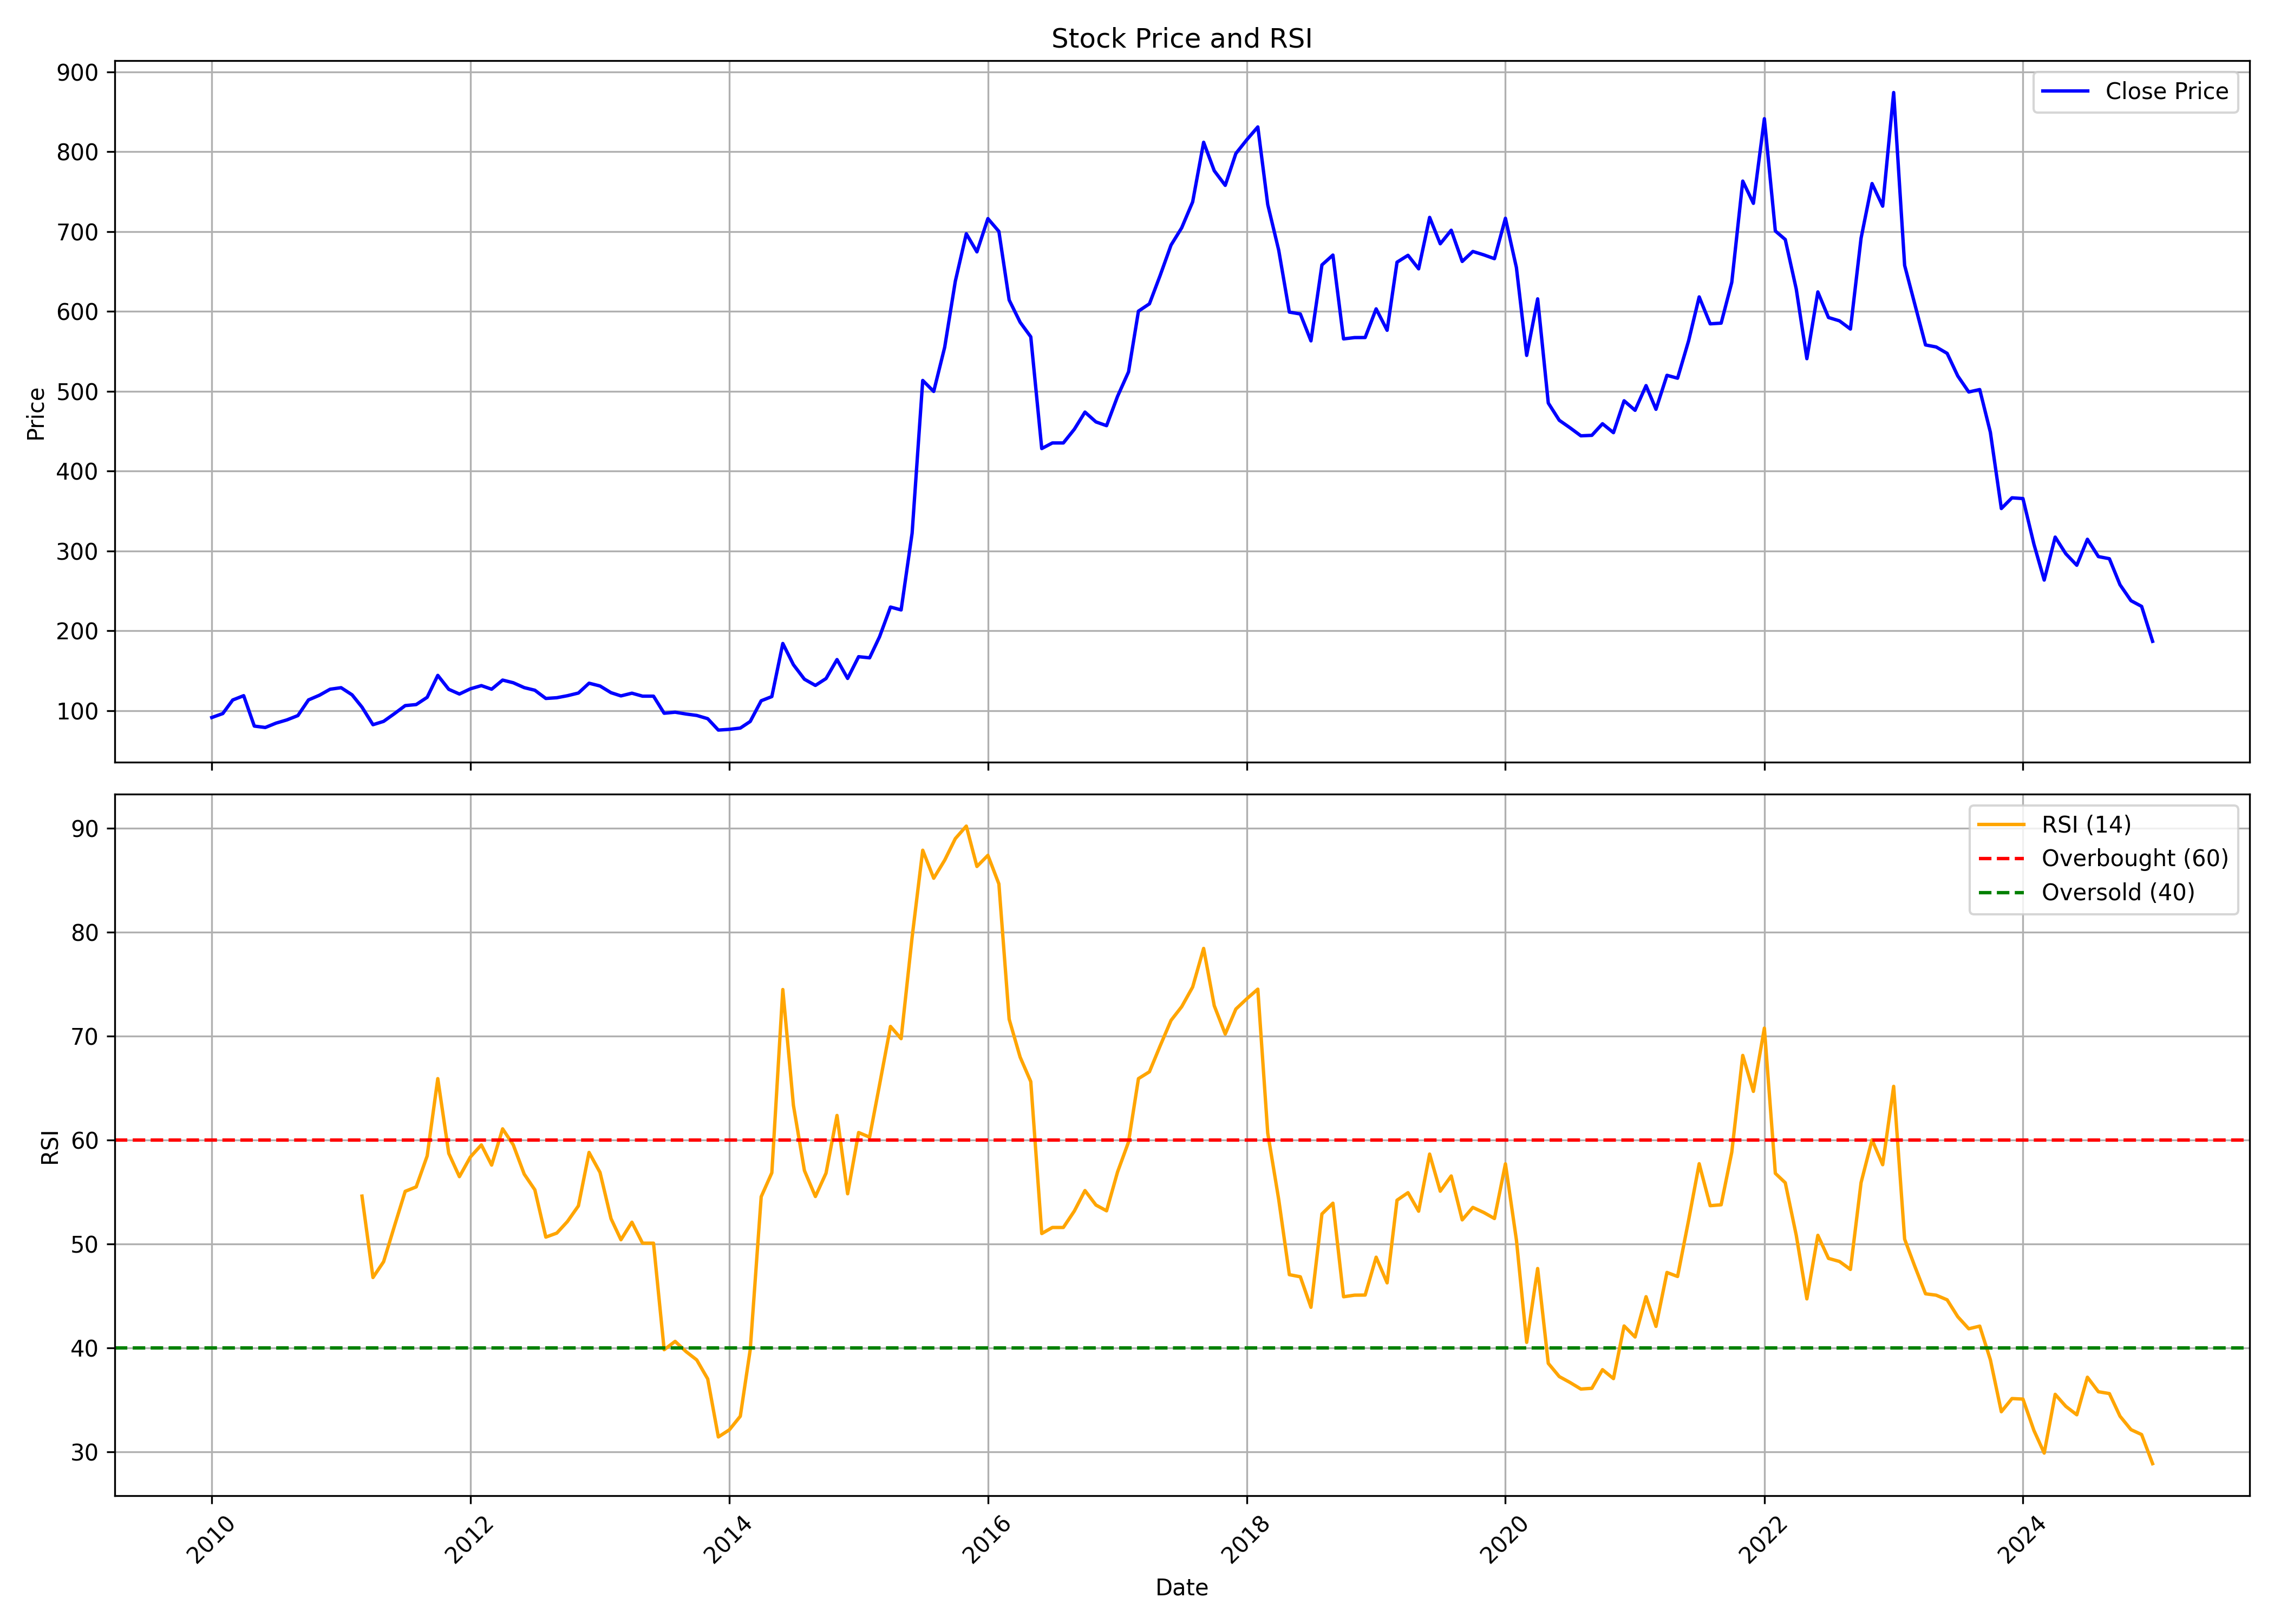

The table this chart was drawn from, first rows:
, Unnamed: 0.1, Unnamed: 0, date, symbol, open, high, low, close, volume, rsi
0, 0, 0, 2010-01-01, RAJESHEXPO, 84.73, 95.28, 84.63, 91.48, 22467023, 
1, 1, 1, 2010-02-01, RAJESHEXPO, 90.53, 105.4, 90.43, 96.42, 21248402, 
2, 2, 2, 2010-03-01, RAJESHEXPO, 96.42, 115.5, 95.04, 113.4, 19675004, 
3, 3, 3, 2010-04-01, RAJESHEXPO, 114, 126.7, 106.3, 118.8, 11491678, 
4, 4, 4, 2010-05-01, RAJESHEXPO, 118.9, 120.8, 78.97, 80.73, 8670863, 
5, 5, 5, 2010-06-01, RAJESHEXPO, 81.78, 87.96, 71.13, 78.97, 22478711, 
6, 6, 6, 2010-07-01, RAJESHEXPO, 78.55, 90.34, 76.07, 84.39, 16814437, 
7, 7, 7, 2010-08-01, RAJESHEXPO, 85.2, 98.66, 81.78, 88.48, 16399631, 
8, 8, 8, 2010-09-01, RAJESHEXPO, 88.91, 99.8, 76.07, 93.9, 14175657, 
9, 9, 9, 2010-10-01, RAJESHEXPO, 96.06, 118.2, 95.48, 113.5, 20500046, 
10, 10, 10, 2010-11-01, RAJESHEXPO, 114.5, 136.3, 96.06, 119.4, 30984087, 
11, 11, 11, 2010-12-01, RAJESHEXPO, 120.2, 133.8, 100.9, 126.9, 25767257, 
12, 12, 12, 2011-01-01, RAJESHEXPO, 127.7, 140.1, 119.1, 128.8, 15368580, 
13, 13, 13, 2011-02-01, RAJESHEXPO, 129.7, 136.6, 100.3, 119.9, 9777357, 
14, 14, 14, 2011-03-01, RAJESHEXPO, 122.2, 123.9, 98.94, 104.5, 5560298, 54.59
15, 15, 15, 2011-04-01, RAJESHEXPO, 105.3, 106.5, 82.13, 82.47, 16424938, 46.76
16, 16, 16, 2011-05-01, RAJESHEXPO, 83.09, 89.62, 78.96, 86.65, 8682804, 48.28
17, 17, 17, 2011-06-01, RAJESHEXPO, 84.68, 98.7, 84.53, 96.44, 11958905, 51.75
18, 18, 18, 2011-07-01, RAJESHEXPO, 96.64, 110.6, 94.14, 106.4, 9426084, 55.05
19, 19, 19, 2011-08-01, RAJESHEXPO, 106.8, 110.3, 89.96, 107.7, 9133891, 55.48
20, 20, 20, 2011-09-01, RAJESHEXPO, 107.7, 137.7, 105.7, 116.8, 17925331, 58.46
21, 21, 21, 2011-10-01, RAJESHEXPO, 115, 149.5, 113.4, 144.2, 15264785, 65.9
22, 22, 22, 2011-11-01, RAJESHEXPO, 140.2, 146.2, 122.2, 126.8, 9178351, 58.7
23, 23, 23, 2011-12-01, RAJESHEXPO, 128.8, 139.8, 117.2, 120.9, 6367726, 56.46
24, 24, 24, 2012-01-01, RAJESHEXPO, 121.8, 138.3, 118.7, 127.4, 2065193, 58.36
25, 25, 25, 2012-02-01, RAJESHEXPO, 129, 138.9, 124, 131.4, 3144288, 59.52
26, 26, 26, 2012-03-01, RAJESHEXPO, 131.8, 133.6, 105.8, 126.9, 5704745, 57.58
27, 27, 27, 2012-04-01, RAJESHEXPO, 127.3, 141.8, 122.8, 138.3, 6764597, 61.07
28, 28, 28, 2012-05-01, RAJESHEXPO, 138.2, 143.6, 127.3, 135, 4070552, 59.53
29, 29, 29, 2012-06-01, RAJESHEXPO, 135.1, 140.4, 119.1, 128.9, 3809000, 56.71
30, 30, 30, 2012-07-01, RAJESHEXPO, 130.1, 137, 114, 125.6, 2743974, 55.2
31, 31, 31, 2012-08-01, RAJESHEXPO, 125.9, 128.2, 108.9, 115.3, 5326066, 50.65
32, 32, 32, 2012-09-01, RAJESHEXPO, 116.4, 123, 111.1, 116.3, 8206533, 51.03
33, 33, 33, 2012-10-01, RAJESHEXPO, 116.3, 133.1, 114.5, 118.8, 10961725, 52.15
34, 34, 34, 2012-11-01, RAJESHEXPO, 118.3, 125.5, 114.9, 122.1, 2504982, 53.65
35, 35, 35, 2012-12-01, RAJESHEXPO, 122.2, 145.4, 117.3, 134.4, 2752105, 58.8
36, 36, 36, 2013-01-01, RAJESHEXPO, 133.8, 142.5, 124, 130.9, 2969123, 56.87
37, 37, 37, 2013-02-01, RAJESHEXPO, 131.8, 134.3, 113.9, 122.6, 2263531, 52.43
38, 38, 38, 2013-03-01, RAJESHEXPO, 124.6, 133.6, 116.5, 118.5, 2531846, 50.39
39, 39, 39, 2013-04-01, RAJESHEXPO, 118.9, 122.6, 111.5, 121.9, 3648997, 52.08
40, 40, 40, 2013-05-01, RAJESHEXPO, 121.9, 130.8, 105.7, 118.2, 2033142, 50.06
41, 41, 41, 2013-06-01, RAJESHEXPO, 117.3, 127.5, 106.7, 118.2, 1769255, 50.06
42, 42, 42, 2013-07-01, RAJESHEXPO, 116.8, 120, 92.11, 96.82, 1413628, 39.81
43, 43, 43, 2013-08-01, RAJESHEXPO, 98.17, 108.5, 90.27, 98.12, 803869, 40.61
44, 44, 44, 2013-09-01, RAJESHEXPO, 97.93, 104.7, 89.3, 95.85, 806755, 39.62
45, 45, 45, 2013-10-01, RAJESHEXPO, 95.05, 98.97, 90.24, 94.07, 3243103, 38.83
46, 46, 46, 2013-11-01, RAJESHEXPO, 94.7, 95.05, 87.31, 90, 505562, 37
47, 47, 47, 2013-12-01, RAJESHEXPO, 89.95, 93.09, 67.22, 75.74, 4227326, 31.41
48, 48, 48, 2014-01-01, RAJESHEXPO, 75.64, 83.68, 74.52, 76.62, 2658311, 32.1
49, 49, 49, 2014-02-01, RAJESHEXPO, 78.34, 84.22, 73.98, 78.24, 1239919, 33.4
50, 50, 50, 2014-03-01, RAJESHEXPO, 77.9, 87.11, 73, 86.52, 2539909, 39.8
51, 51, 51, 2014-04-01, RAJESHEXPO, 87.35, 116.7, 86.82, 112.4, 4397869, 54.53
52, 52, 52, 2014-05-01, RAJESHEXPO, 112.4, 146, 110.3, 117.7, 5269678, 56.83
53, 53, 53, 2014-06-01, RAJESHEXPO, 117.7, 198.9, 111.9, 184.2, 8027633, 74.48
54, 54, 54, 2014-07-01, RAJESHEXPO, 185.1, 197, 147.4, 157.6, 6320943, 63.32
55, 55, 55, 2014-08-01, RAJESHEXPO, 154.5, 164.6, 131.4, 139.4, 2608573, 57.05
56, 56, 56, 2014-09-01, RAJESHEXPO, 141, 161.4, 130.3, 131.6, 3626665, 54.55
57, 57, 57, 2014-10-01, RAJESHEXPO, 131.2, 142, 115.9, 140.2, 2897064, 56.81
58, 58, 58, 2014-11-01, RAJESHEXPO, 139.1, 176.4, 139.1, 164, 5543843, 62.35
59, 59, 59, 2014-12-01, RAJESHEXPO, 170.7, 179.5, 132.2, 140.4, 2423026, 54.82
... 121 more rows
